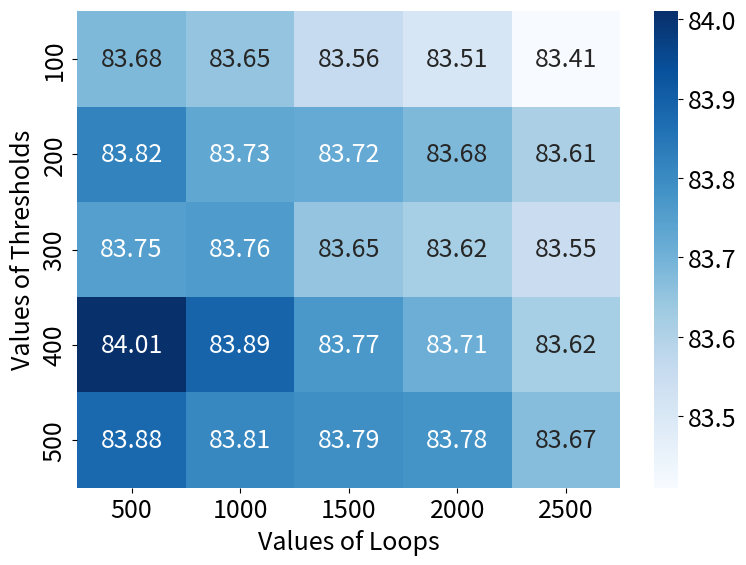

Here is the Python script that generated this plot:
import numpy as np
import matplotlib.pyplot as plt
import seaborn as sns

# # CLS-CIFAR100（10%）sin
# cm = np.array([
#     [71.61, 71.64, 71.68, 71.65, 71.63],
#     [71.63, 71.89, 71.92, 71.87, 71.66],
#     [71.79, 72.25, 72.28, 72.23, 71.88],
#     [71.62, 71.95, 71.99, 71.92, 71.76],
#     [71.58, 71.71, 71.81, 71.73, 71.72]
# ])

# # CLS-CIFAR100（10%）cos
# cm = np.array([
#     [71.59, 71.56, 71.54, 71.51, 71.45],
#     [71.61, 71.58, 71.55, 71.53, 71.49],
#     [71.65, 71.62, 71.59, 71.55, 71.51],
#     [71.68, 71.65, 71.62, 71.56, 71.53],
#     [71.72, 71.69, 71.65, 71.59, 71.55]
# ])

# # DET-VOC07+12（10%）sin
# cm = np.array([
#     [83.99, 84.08, 84.27, 84.22, 84.14],
#     [83.96, 84.05, 84.21, 84.13, 84.06],
#     [84.15, 84.57, 84.91, 84.83, 84.79],
#     [84.01, 84.24, 84.73, 84.62, 84.59],
#     [84.06, 84.39, 84.85, 84.74, 84.65]
# ])

# DET-VOC07+12（10%）cos
cm = np.array([
    [83.68, 83.65, 83.56, 83.51, 83.41],
    [83.82, 83.73, 83.72, 83.68, 83.61],
    [83.75, 83.76, 83.65, 83.62, 83.55],
    [84.01, 83.89, 83.77, 83.71, 83.62],
    [83.88, 83.81, 83.79, 83.78, 83.67]
])

# 将混淆矩阵转换为小数形式
cm_decimal = cm
# cm_decimal = cm.astype('float') / cm.sum(axis=1)[:, np.newaxis]

# 类别标签
x_labels = ['500', '1000', '1500', '2000', '2500']
y_labels = ['100', '200', '300', '400', '500']

# 设置字体为 Times New Roman 并增大字体
# plt.rcParams['font.family'] = 'Times New Roman'
plt.rcParams.update({'font.size': 18})  # 增加字体大小

# 绘制小数形式的混淆矩阵
plt.figure(figsize=(8, 6))
ax = sns.heatmap(cm_decimal, annot=True, fmt=".2f", cmap='Blues', cbar=True,
            xticklabels=x_labels, yticklabels=y_labels, vmin=np.min(cm), vmax=np.max(cm))

# ax = sns.heatmap(cm_decimal, annot=True, fmt=".2f", cmap='Blues', cbar=True,
#             xticklabels=labels, yticklabels=labels,
#             annot_kws={"color": "white"})  # 设置文本颜色为黑色

plt.xlabel('Values of Loops')
plt.ylabel('Values of Thresholds')
plt.tight_layout()

plt.show()